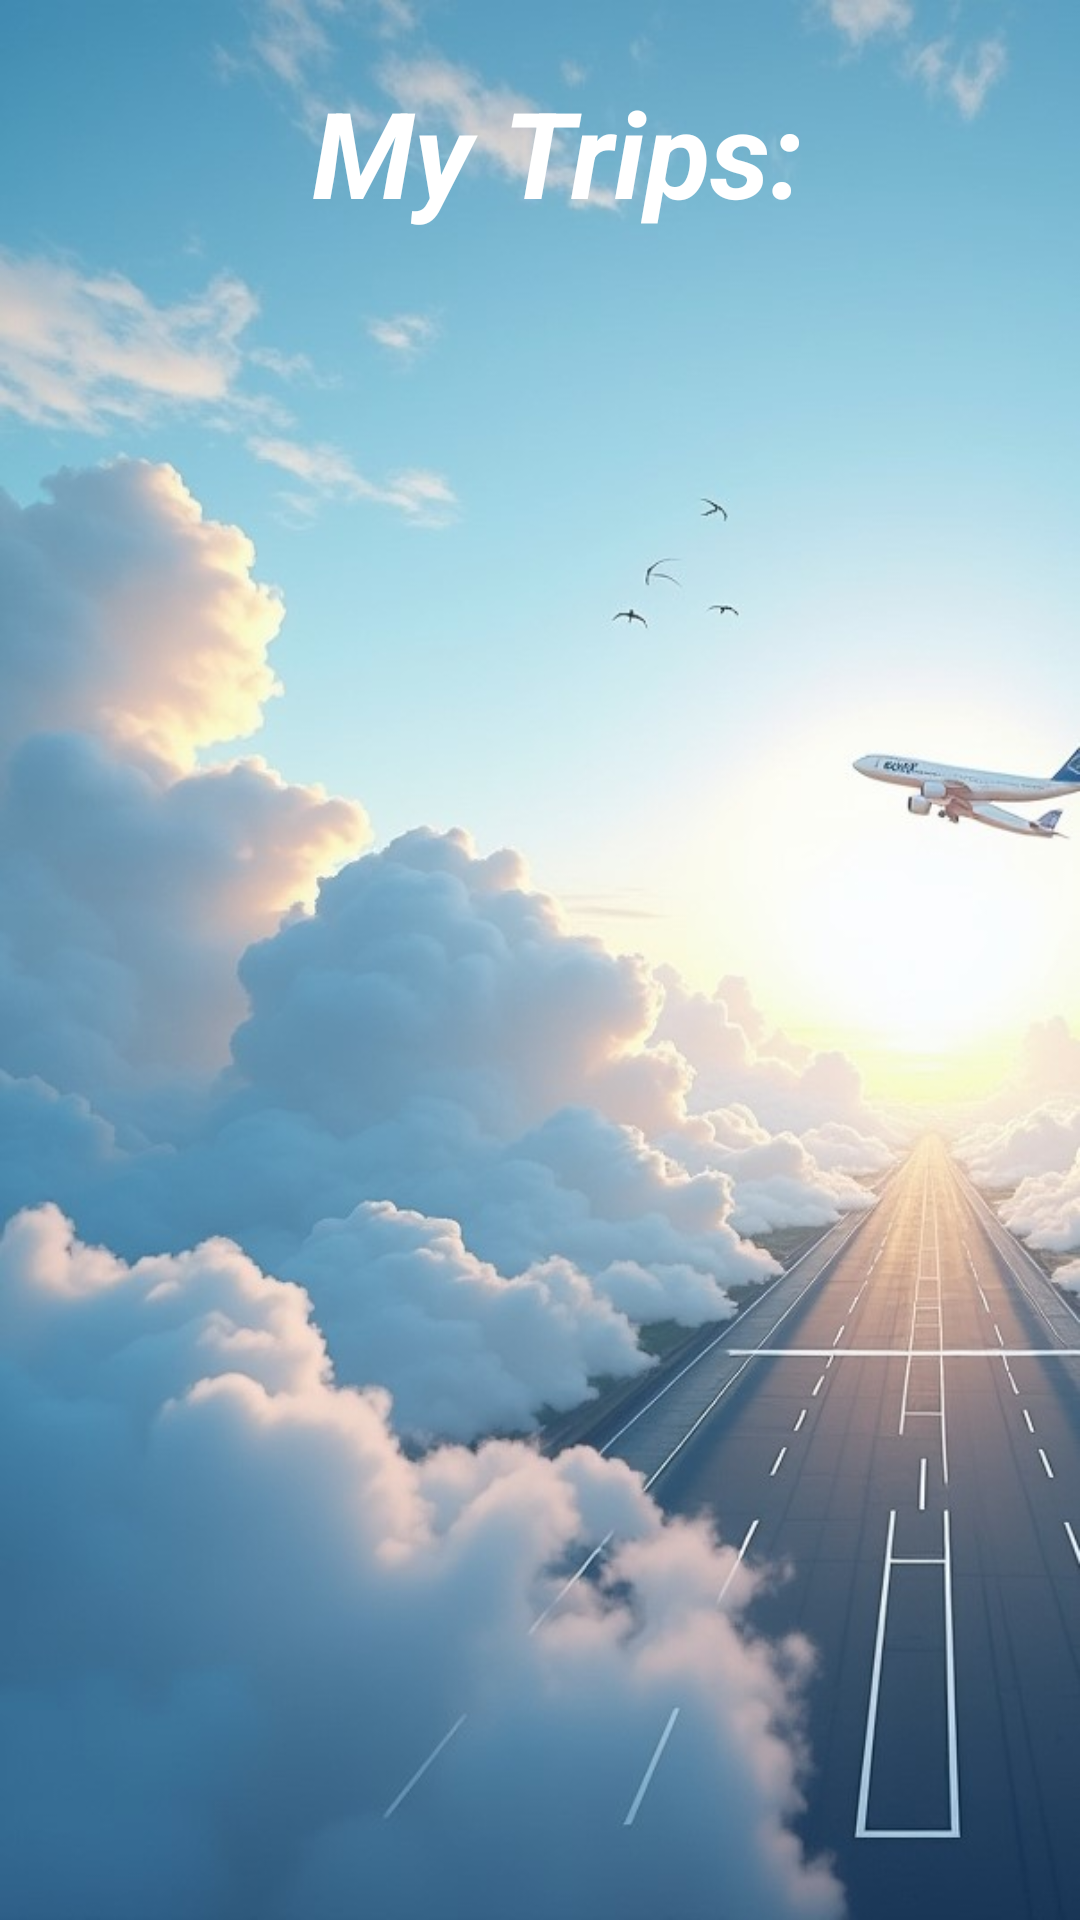

Layout XML and referenced resources for this Android screen:
<!-- AndroidManifest.xml: application theme Theme.ToTheDestination -->
<!-- res/layout/my_trips.xml -->
<?xml version="1.0" encoding="utf-8"?>
<androidx.constraintlayout.widget.ConstraintLayout xmlns:android="http://schemas.android.com/apk/res/android"
    xmlns:app="http://schemas.android.com/apk/res-auto"
    xmlns:tools="http://schemas.android.com/tools"
    android:id="@+id/main"
    android:layout_width="match_parent"
    android:layout_height="match_parent"
    android:background="@drawable/cloudsplanescreen6"
    tools:context=".myTripsMain">

    <TextView
        android:id="@+id/myTripsTitle"
        android:layout_width="wrap_content"
        android:layout_height="wrap_content"
        android:layout_marginStart="104dp"
        android:layout_marginTop="24dp"
        android:text="@string/myTrips"
        android:textColor="@color/white"
        android:textSize="40dp"
        android:textStyle="bold|italic"
        app:layout_constraintStart_toStartOf="parent"
        app:layout_constraintTop_toTopOf="parent" />

    <ListView
        android:id="@+id/lv"
        android:layout_width="match_parent"
        android:layout_height="match_parent"
        android:layout_marginTop="84dp"
        app:layout_constraintStart_toStartOf="parent"
        app:layout_constraintTop_toTopOf="parent">


    </ListView>


</androidx.constraintlayout.widget.ConstraintLayout>
<!-- resources referenced by this layout -->
<resources>
  <!-- drawable cloudsplanescreen6: jpg bitmap (drawable, 77972 bytes) -->
  <string name="myTrips">My Trips:</string>
  <style name="Theme.ToTheDestination" parent="Theme.MaterialComponents.DayNight.DarkActionBar">
          
          <item name="colorPrimary">#7BAAC3</item>
          <item name="colorPrimaryVariant">#7BAAC3</item>
          <item name="colorOnPrimary">@color/white</item>
          
          <item name="colorSecondary">@color/teal_200</item>
          <item name="colorSecondaryVariant">#7BAAC3</item>
          <item name="colorOnSecondary">#7BAAC3</item>
          
          <item name="android:statusBarColor">?attr/colorPrimaryVariant</item>
          
      </style>
  <!-- not gathered from this repository: default colours our renderer supplied (Android Studio template values) -->
  <color name="teal_200">#FF03DAC5</color>
  <color name="white">#FFFFFFFF</color>
</resources>
